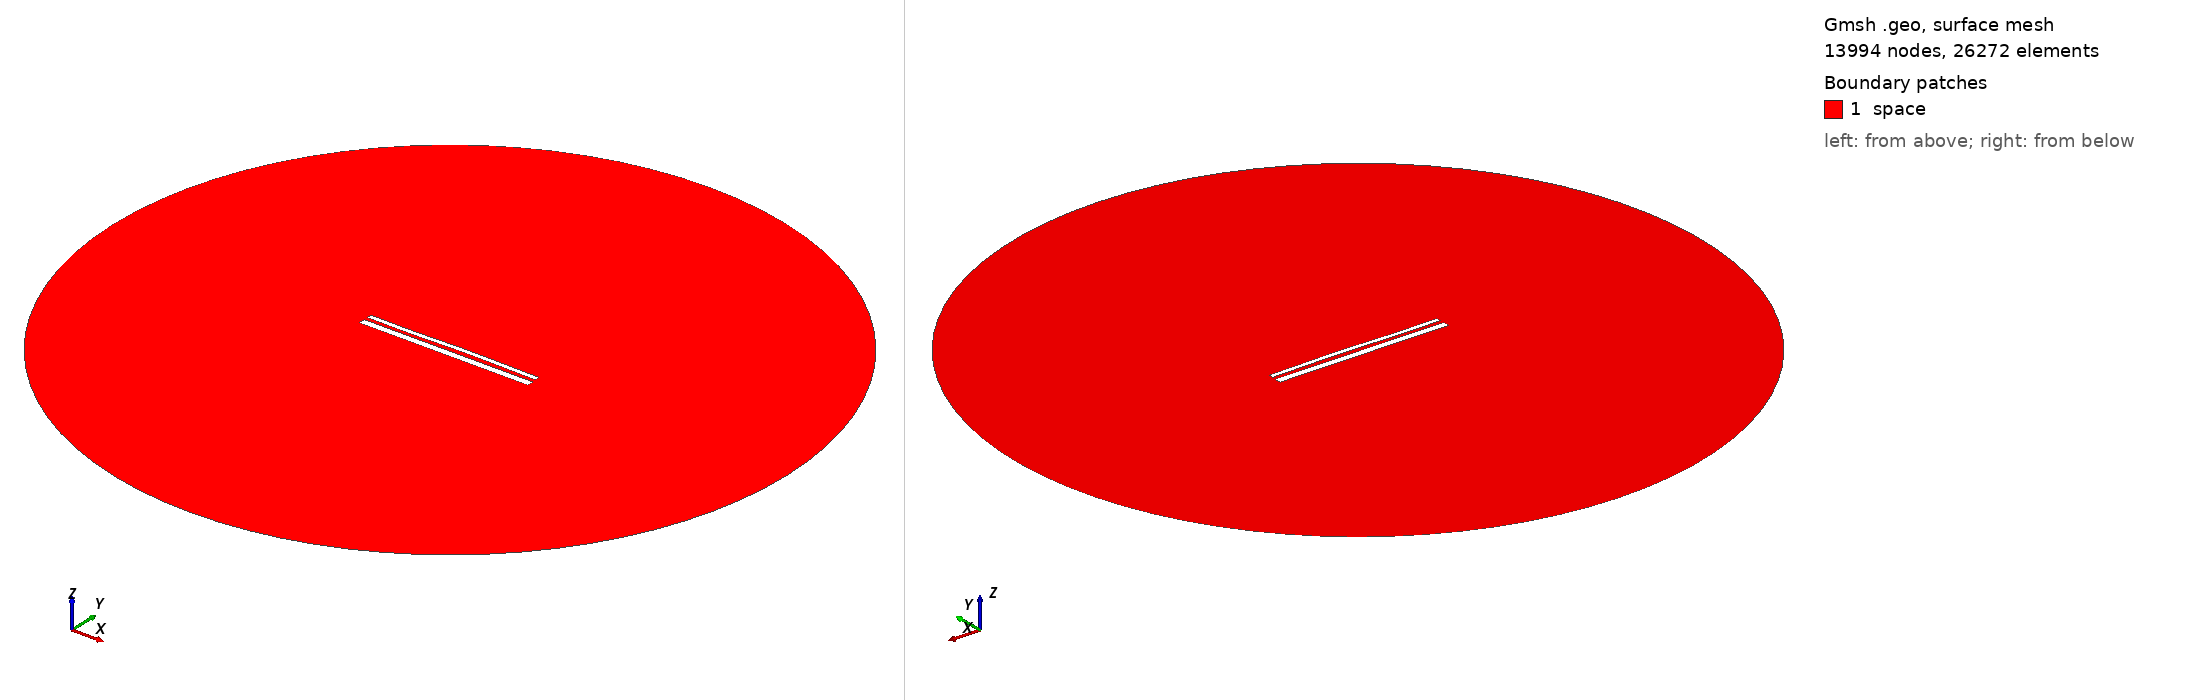

Gmsh geometry script, surface-meshed: 13994 nodes, 26272 surface elements. Boundary patches (legend numbers): 1 space. Left view from above one corner, right view from below the opposite corner. Legend entries are the model's physical surfaces. The drawing asked Gmsh for element sizes between 1% and 20% of the model's largest extent; the script's own settings can give other sizes.

=== 13727.geo (drawn) ===
//---------------------------------------
// Geometry kernel
//---------------------------------------

SetFactory("OpenCASCADE");



//---------------------------------------
// Parameters of the geometry
//---------------------------------------

// Overetch of the upper plate
overetch = 0.5;

// Distance between the plates
distance = 1.75;

// Discretization over the x axis (for the deformation)
nx = 50; 

// Length of the plate
L = 100 - overetch; 

// Number of modes
n = 4; 

// 1st mode coefficient
coeff(1) = 0.15;
beta(1) = 0.596864 * 3.1415926535 / L;

// 2nd mode coefficient
coeff(2) = 0.15;
beta(2) = 1.49418 * 3.1415926535 / L;

// 3rd mode coefficient
coeff(3) = -0.15;
beta(3) = 2.50025 * 3.1415926535 / L;

// 4th mode coefficient
coeff(4) = -0.075;
beta(4) = 3.49999 * 3.1415926535 / L;



//---------------------------------------
// Upper plate (deformed rectangle)
//---------------------------------------

// Coordiantes of the upper plate
xmin = -50;
xmax = 50 - overetch;

// Height of the upper plate
yheight = 4 - 2 * overetch;

// Indexes of the points
UpperID[] = {};
LowerID[] = {};
LeftID[] = {};
RightID[] = {};

// Point index
p = 1;

// Horizontal edges
For i In {1:nx}
    x = xmin + (i-1)*(xmax - xmin)/(nx-1);

    y_bottom = distance / 2 + overetch;
    For j In {1:n}
        C = (Cosh(beta(j)*L) + Cos(beta(j)*L)) / (Sinh(beta(j)*L) + Sin(beta(j)*L));
        y_bottom  = y_bottom + coeff(j) * (Cosh(beta(j)*(x+50)) - Cos(beta(j)*(x+50)) - C * (Sinh(beta(j)*(x+50)) - Sin(beta(j)*(x+50))));
    EndFor

    y_top = y_bottom + yheight;

    Point(p) = {x, y_top, 0, 1.0};
    UpperID[i] = p;
    p = p + 1;

    Point(p) = {x, y_bottom, 0, 1.0};
    LowerID[i] = p;
    p = p + 1;
EndFor

// Create point lists
UpperPts[] = {}; LowerPts[] = {};
For i In {1:nx}
  UpperPts[] += {UpperID[i]};
  LowerPts[] += {LowerID[i]};
EndFor

// Build splines
Spline(1) = {UpperPts[]};
Spline(2) = {LowerPts[]};
Line(3) = {LowerPts[nx-1], UpperPts[nx-1]};
Line(4) = {LowerPts[0], UpperPts[0]};

// Build the plane surface
Curve Loop(1) = {2, 3, -1, -4};
Plane Surface(1) = {1};



//---------------------------------------
// Lower plate (rectangle)
//---------------------------------------

// Vertices
Point(1001) = {-50, -1, 0, 1.0};
Point(1002) = { 50, -1, 0, 1.0};
Point(1003) = { 50,  -5, 0, 1.0};
Point(1004) = {-50,  -5, 0, 1.0};

// Edges
Line(5) = {1001, 1002};
Line(6) = {1002, 1003};
Line(7) = {1003, 1004};
Line(8) = {1004, 1001};

// Plane surface
Line Loop(2) = {5, 6, 7, 8};
Plane Surface(2) = {2}; 



//---------------------------------------
// Outer (fictious) boundary
//---------------------------------------

// Points
Point(1005) = {0, 0, 0};       // Center
Point(1006) = {200, 0, 0};     // Start point
Point(1007) = {0, 200, 0};     // 90 degrees
Point(1008) = {-200, 0, 0};    // 180 degrees
Point(1009) = {0, -200, 0};    // 270 degrees

// Circle arcs (each needs start, center, end)
Circle(9) = {1006, 1005, 1007};
Circle(10) = {1007, 1005, 1008};
Circle(11) = {1008, 1005, 1009};
Circle(12) = {1009, 1005, 1006};

// Plane surface for the entire domain
Curve Loop(3) = {9, 10, 11, 12};
Surface(3) = {3};

// Subtract the plates from the whole domain to obtain the actual domain where we want to solve the equations
BooleanDifference{ Surface{3}; Delete; }{ Surface{1}; Surface{2}; Delete; }




//---------------------------------------
// Transfinite Lines/Curves
//---------------------------------------

// Set the number of points on the boundaries
r = 7;

// Plates
Transfinite Curve {1, 2} = 50*r Using Progression 1;
Transfinite Curve {3, 4} = 2*r Using Progression 1;
Transfinite Line {5, 7} = 50*r Using Progression 1;
Transfinite Line {6, 8} = 2*r Using Progression 1;

// Outer boundary
Transfinite Line {9, 10, 11, 12} = 20 Using Progression 1;



//---------------------------------------
// Physical groups
//---------------------------------------                

// Physical curves (boundaries)
Physical Line("force_segment", 10) = {2};
Physical Line("upper_plate", 11) = {1, 3, 4};
Physical Line("lower_plate", 12) = {5, 6, 7, 8};
Physical Line("boundary", 20) = {9, 10, 11, 12};

// Physical Surfaces
Physical Surface("space", 30) = {3};



//---------------------------------------
// 6. Generate the Mesh
//---------------------------------------

// 2D mesh generation
Mesh 2;
